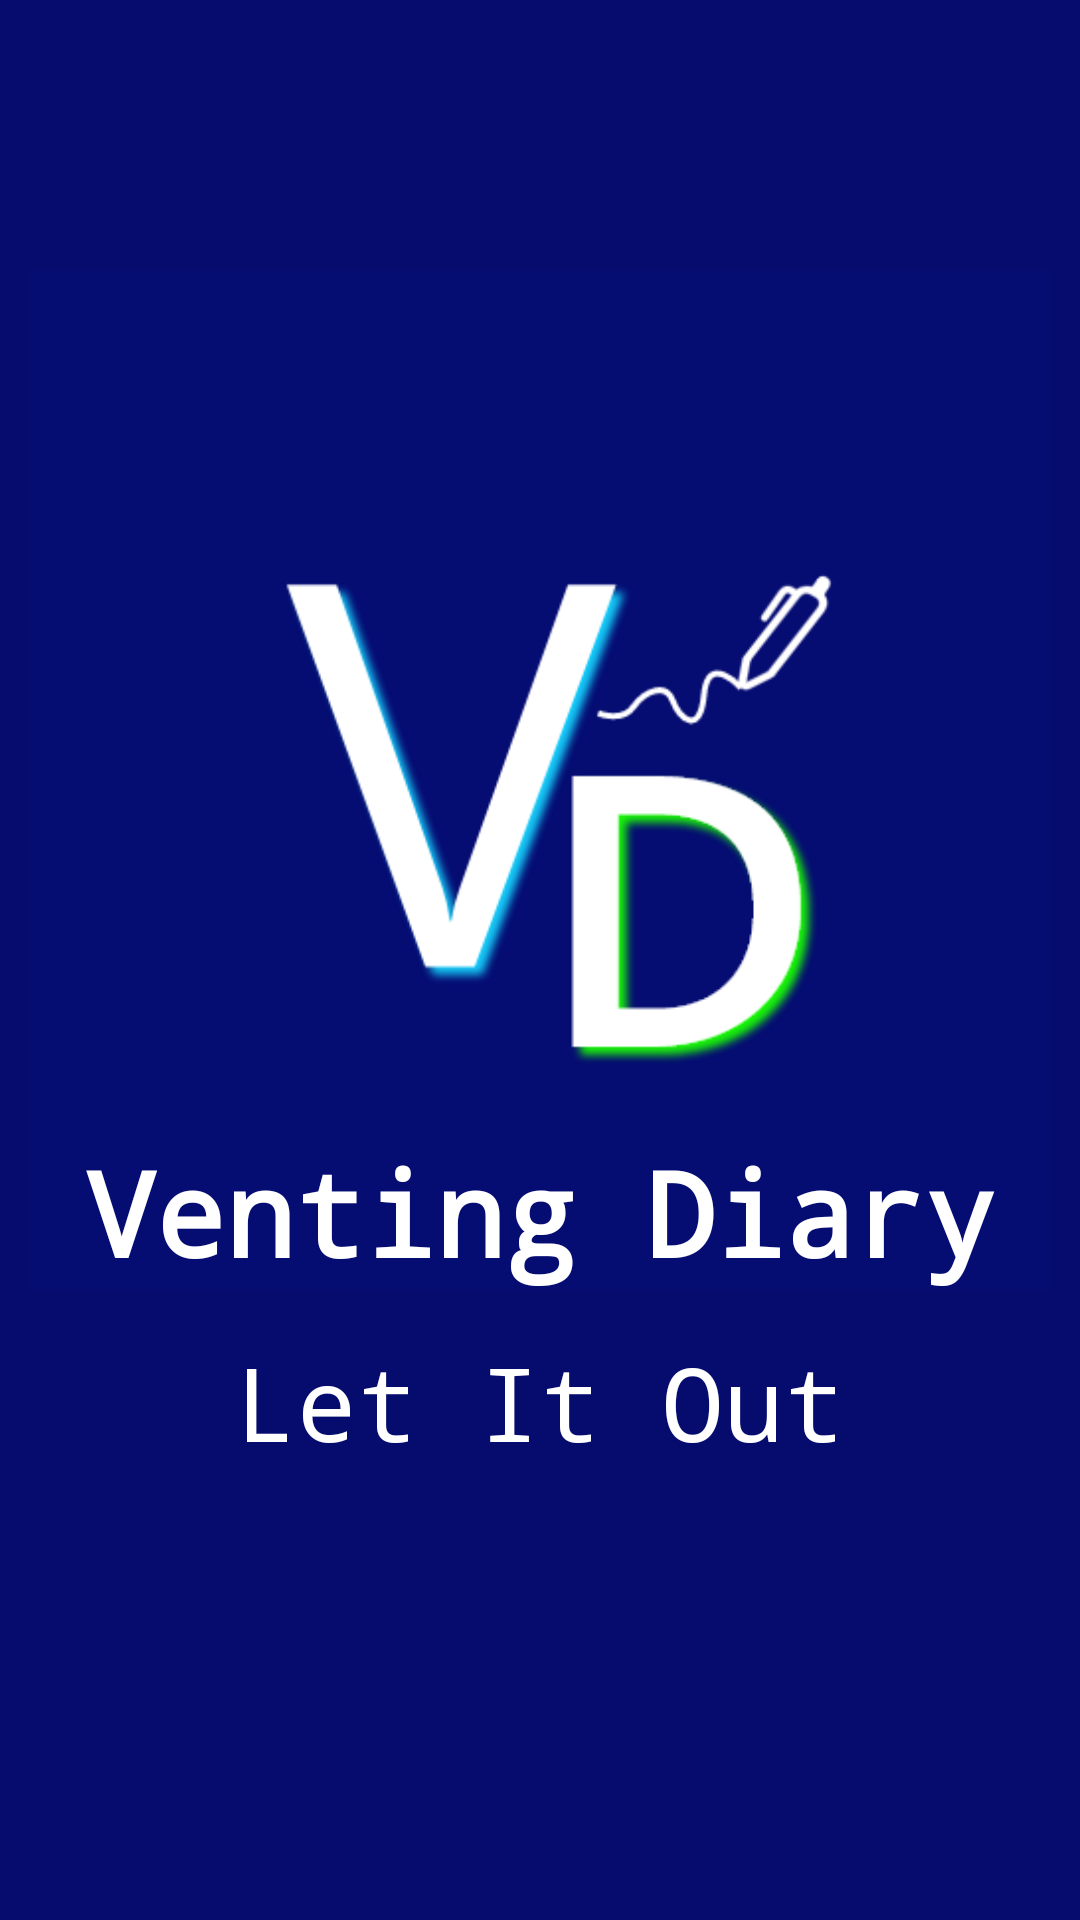

This screen was rendered from an Android layout file. Write that file and the resources it references.
<!-- AndroidManifest.xml: application theme Theme.AppCompat.Light.NoActionBar -->
<!-- res/layout/splash_screen.xml -->
<?xml version="1.0" encoding="utf-8"?>
<androidx.constraintlayout.widget.ConstraintLayout xmlns:android="http://schemas.android.com/apk/res/android"
    xmlns:app="http://schemas.android.com/apk/res-auto"
    xmlns:tools="http://schemas.android.com/tools"
    android:layout_width="match_parent"
    android:layout_height="match_parent"
    android:background="#050C6D">

    <ImageView
        android:id="@+id/splash_image"
        android:layout_width="0dp"
        android:layout_height="460dp"
        android:layout_marginStart="10dp"
        android:layout_marginLeft="10dp"
        android:layout_marginTop="30dp"
        android:layout_marginEnd="10dp"
        android:layout_marginRight="10dp"
        android:scaleType="fitCenter"
        android:src="@drawable/vd_icon"
        app:layout_constraintEnd_toEndOf="parent"
        app:layout_constraintStart_toStartOf="parent"
        app:layout_constraintTop_toTopOf="parent" />

    <TextView
        android:id="@+id/splash_title"
        android:layout_width="match_parent"
        android:layout_height="wrap_content"
        android:text="@string/splash_title_name"
        android:textColor="#FFFFFF"
        app:layout_constraintBottom_toBottomOf="@id/splash_image"
        app:layout_constraintEnd_toEndOf="parent"
        app:layout_constraintStart_toStartOf="parent"
        android:textSize="39sp"
        android:paddingBottom="60dp"
        android:paddingTop="100dp"
        app:autoSizeTextType="uniform"
        android:textAlignment="center"
        android:gravity="center_horizontal"
        android:fontFamily="monospace"
        android:textStyle="bold"/>

    <TextView
        android:id="@+id/splash_text"
        android:layout_width="match_parent"
        android:layout_height="wrap_content"
        android:text="@string/splash_slogan"
        android:textColor="#FFFFFF"
        android:paddingTop="16dp"
        app:layout_constraintBottom_toBottomOf="@id/splash_title"
        app:layout_constraintEnd_toEndOf="parent"
        app:layout_constraintStart_toStartOf="parent"
        android:textSize="34sp"
        app:autoSizeTextType="uniform"
        android:textAlignment="center"
        android:gravity="center_horizontal"
        android:fontFamily="monospace" />

</androidx.constraintlayout.widget.ConstraintLayout>
<!-- resources referenced by this layout -->
<resources>
  <!-- drawable vd_icon: png bitmap (drawable-hdpi, 10892 bytes) -->
  <string name="splash_slogan">Let It Out</string>
  <string name="splash_title_name">Venting Diary</string>
</resources>
